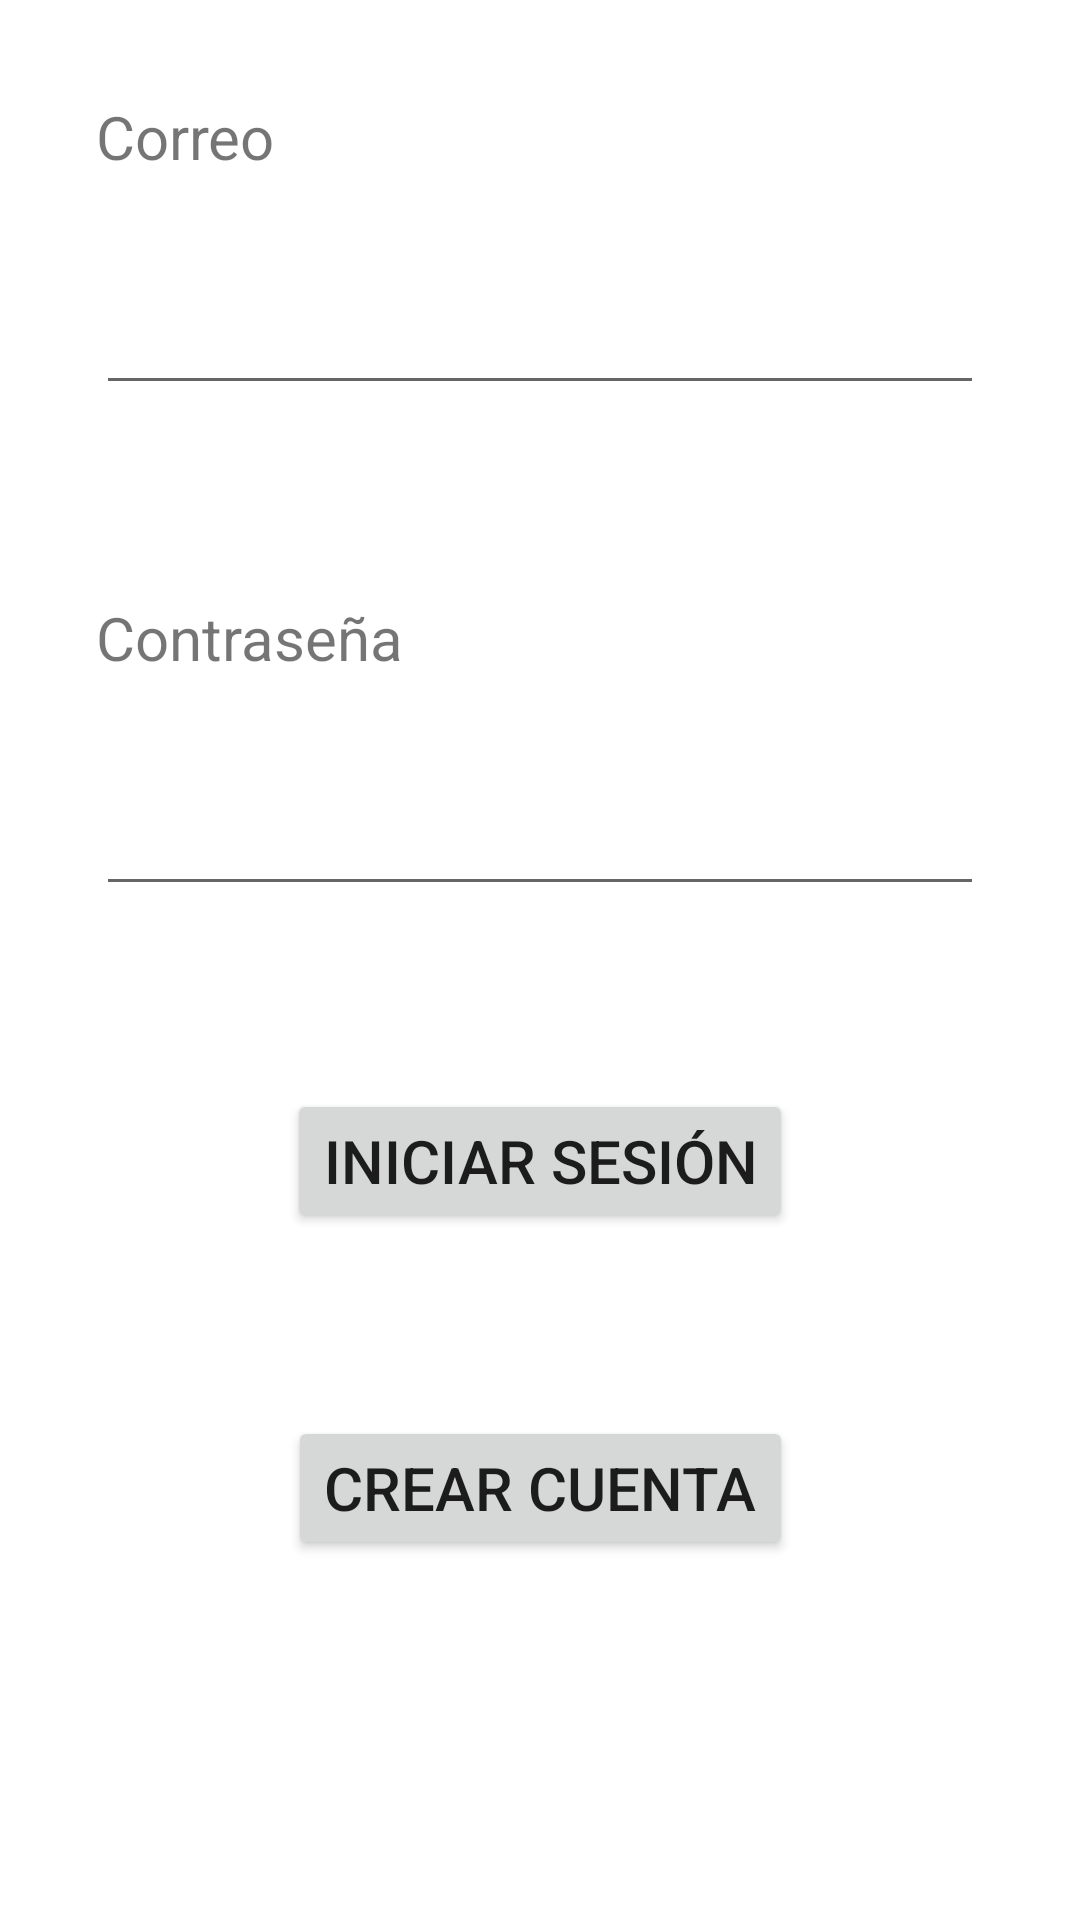

This screen was rendered from an Android layout file. Write that file and the resources it references.
<!-- AndroidManifest.xml: application theme Theme.PracticaGuiada22 -->
<!-- res/layout/fragment_login.xml -->
<?xml version="1.0" encoding="utf-8"?>
<androidx.constraintlayout.widget.ConstraintLayout
    xmlns:android="http://schemas.android.com/apk/res/android"
    xmlns:app="http://schemas.android.com/apk/res-auto"
    xmlns:tools="http://schemas.android.com/tools"
    android:layout_width="match_parent"
    android:layout_height="match_parent"
    tools:context=".PasswordAuthActivity">
    <TextView
        android:id="@+id/emailText"
        android:layout_width="0dp"
        android:layout_height="wrap_content"
        android:layout_marginStart="32dp"
        android:layout_marginTop="32dp"
        android:layout_marginEnd="32dp"
        android:text="Correo"
        android:textSize="20sp"
        app:layout_constraintEnd_toEndOf="parent"
        app:layout_constraintStart_toStartOf="parent"
        app:layout_constraintTop_toTopOf="parent" />
    <EditText
        android:id="@+id/emailEdit"
        android:layout_width="0dp"
        android:layout_height="wrap_content"
        android:layout_marginStart="32dp"
        android:layout_marginTop="32dp"
        android:layout_marginEnd="32dp"
        android:ems="10"
        android:inputType="textPersonName"
        android:textSize="20sp"
        app:layout_constraintEnd_toEndOf="parent"
        app:layout_constraintStart_toStartOf="parent"
        app:layout_constraintTop_toBottomOf="@+id/emailText" />
    <TextView
        android:id="@+id/passordText"
        android:layout_width="0dp"
        android:layout_height="wrap_content"
        android:layout_marginStart="32dp"
        android:layout_marginTop="64dp"
        android:layout_marginEnd="32dp"
        android:text="Contraseña"
        android:textSize="20sp"
        app:layout_constraintEnd_toEndOf="parent"
        app:layout_constraintStart_toStartOf="parent"
        app:layout_constraintTop_toBottomOf="@+id/emailEdit" />
    <EditText
        android:id="@+id/passwordEdit"
        android:layout_width="0dp"
        android:layout_height="wrap_content"
        android:layout_marginStart="32dp"
        android:layout_marginTop="32dp"
        android:layout_marginEnd="32dp"
        android:ems="10"
        android:inputType="textPassword"
        android:textSize="20sp"
        app:layout_constraintEnd_toEndOf="parent"
        app:layout_constraintStart_toStartOf="parent"
        app:layout_constraintTop_toBottomOf="@+id/passordText" />

    <Button
        android:id="@+id/loginButton"
        android:layout_width="wrap_content"
        android:layout_height="wrap_content"
        android:onClick="signIn"
        android:text="Iniciar Sesión"
        android:textSize="20sp"
        app:layout_constraintBottom_toTopOf="@+id/signUpButton"
        app:layout_constraintEnd_toEndOf="parent"
        app:layout_constraintHorizontal_bias="0.5"
        app:layout_constraintStart_toStartOf="parent"
        app:layout_constraintTop_toBottomOf="@+id/passwordEdit" />
    <Button
        android:id="@+id/signUpButton"
        android:layout_width="wrap_content"
        android:layout_height="wrap_content"
        android:onClick="createAccount"
        android:text="Crear Cuenta"
        android:textSize="20sp"
        app:layout_constraintBottom_toTopOf="@+id/statusText"
        app:layout_constraintEnd_toEndOf="parent"
        app:layout_constraintHorizontal_bias="0.5"
        app:layout_constraintStart_toStartOf="parent"
        app:layout_constraintTop_toBottomOf="@+id/loginButton" />
    <TextView
        android:id="@+id/statusText"
        android:layout_width="0dp"
        android:layout_height="wrap_content"
        android:layout_marginStart="32dp"
        android:layout_marginEnd="32dp"
        android:layout_marginBottom="32dp"
        android:textSize="20sp"
        app:layout_constraintBottom_toBottomOf="parent"
        app:layout_constraintEnd_toEndOf="parent"
        app:layout_constraintStart_toStartOf="parent" />
</androidx.constraintlayout.widget.ConstraintLayout>
<!-- resources referenced by this layout -->
<resources>
  <style name="Theme.PracticaGuiada22" parent="Theme.MaterialComponents.DayNight.DarkActionBar">
          
          <item name="colorPrimary">@color/purple_500</item>
          <item name="colorPrimaryVariant">@color/purple_700</item>
          <item name="colorOnPrimary">@color/white</item>
          
          <item name="colorSecondary">@color/teal_200</item>
          <item name="colorSecondaryVariant">@color/teal_700</item>
          <item name="colorOnSecondary">@color/black</item>
          
          <item name="android:statusBarColor">?attr/colorPrimaryVariant</item>
          
      </style>
  <!-- not gathered from this repository: default colours our renderer supplied (Android Studio template values) -->
  <color name="purple_500">#FF6200EE</color>
  <color name="purple_700">#FF3700B3</color>
  <color name="teal_200">#FF03DAC5</color>
  <color name="teal_700">#FF018786</color>
  <color name="black">#FF000000</color>
  <color name="white">#FFFFFFFF</color>
</resources>
